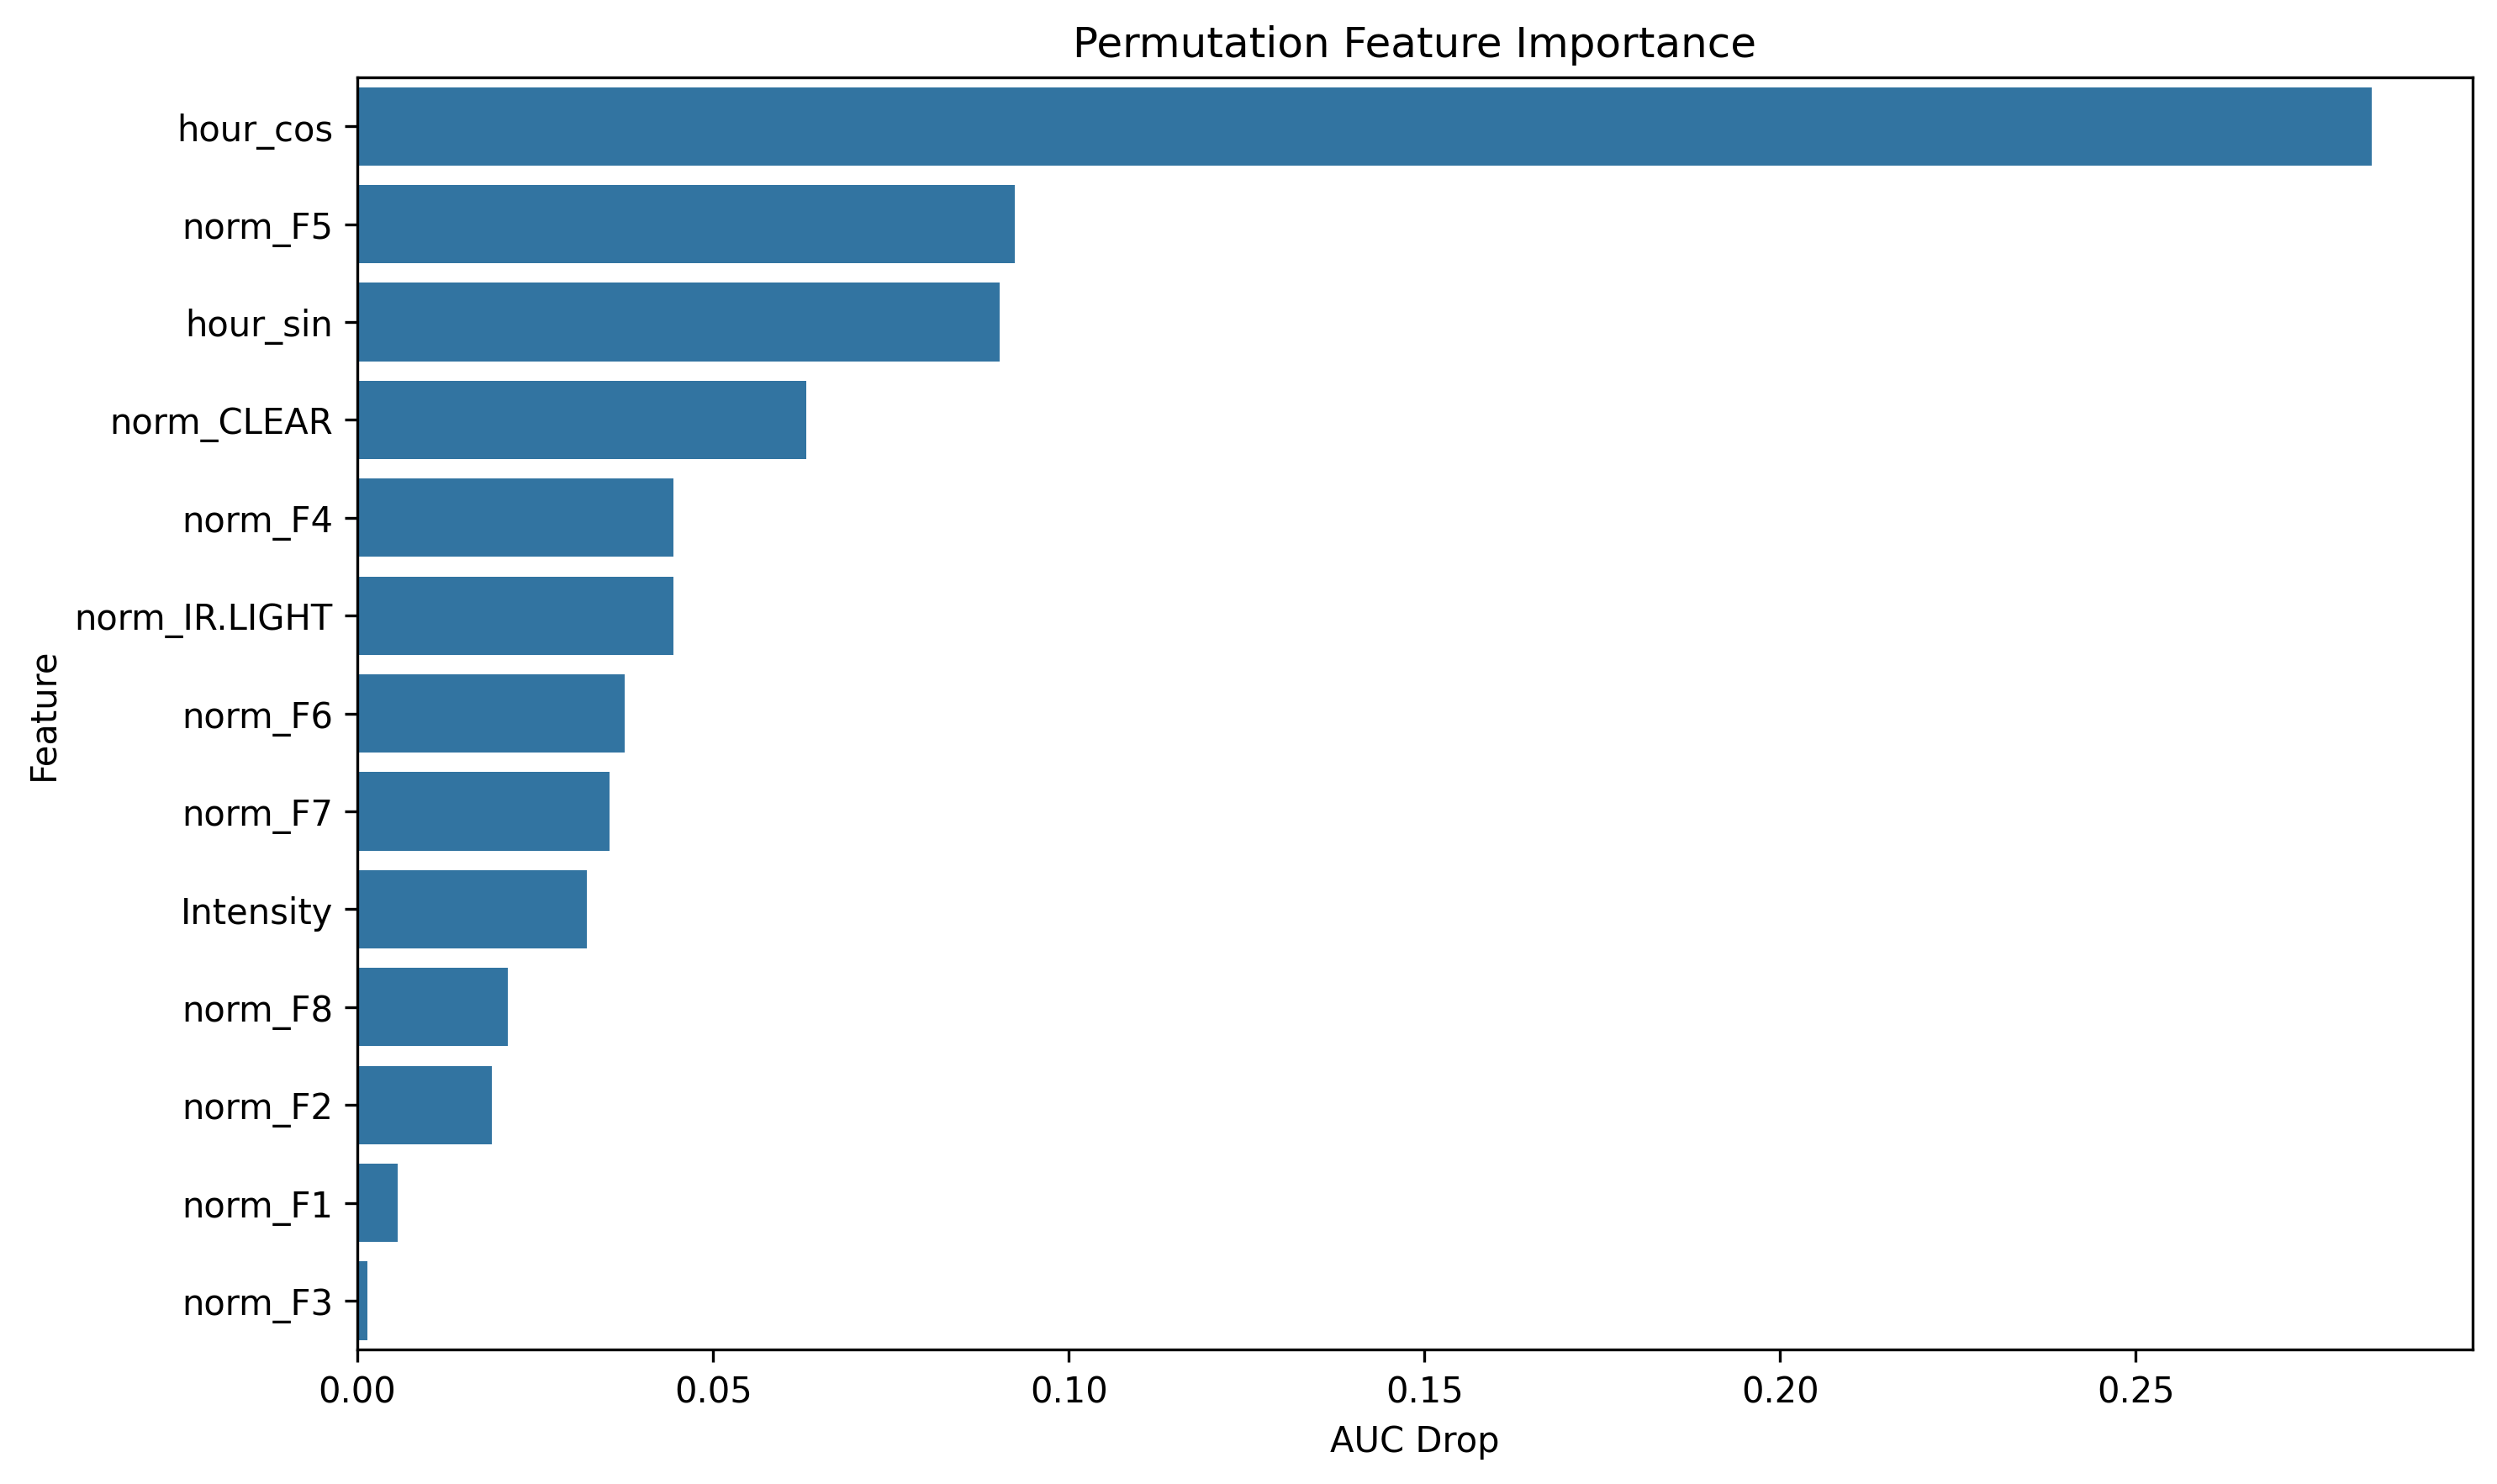

The data file committed next to this chart (first rows):
feature, importance
hour_cos, 0.2832
norm_F5, 0.09237
hour_sin, 0.09027
norm_CLEAR, 0.06305
norm_F4, 0.04445
norm_IR.LIGHT, 0.04438
norm_F6, 0.03763
norm_F7, 0.03543
Intensity, 0.03224
norm_F8, 0.02114
norm_F2, 0.01893
norm_F1, 0.005631
norm_F3, 0.001458
